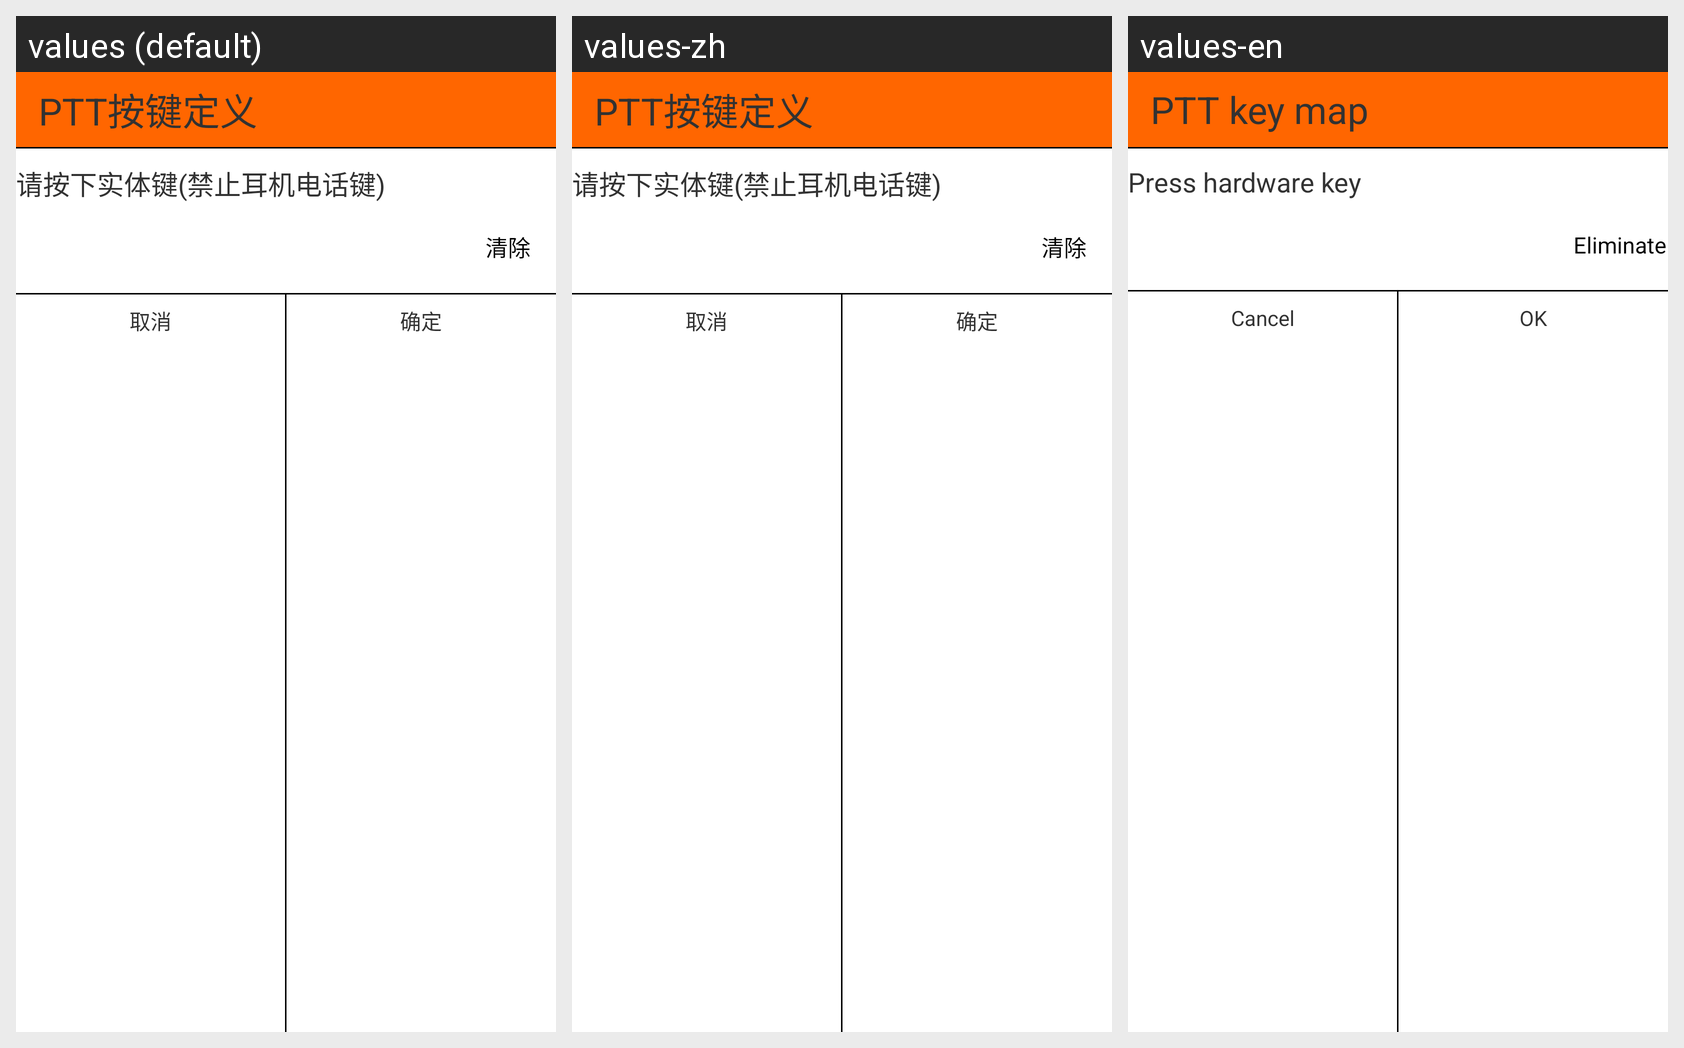

Locale-by-locale string values for the Android screen shown in this grid:
Android screen res/layout/set_ptt_key.xml rendered under 3 locales, left to right: values (default), values-zh, values-en. Device: Nexus 5 (rendered at 1080×1920; each locale shown at half size, 540×960, under a caption strip naming it); theme android:Theme.Holo.Light.NoActionBar.
Strings drawn on this screen, with the default value and each locale's value (text and hints the layout hard-codes, and strings that could not be matched under every locale, appear in the picture but are not listed):

ptt_key_def
  values: PTT按键定义
  values-zh: PTT按键定义
  values-en: PTT key map

press_key
  values: 请按下实体键(禁止耳机电话键)
  values-zh: 请按下实体键(禁止耳机电话键)
  values-en: Press hardware key

eliminate
  values: 清除
  values-zh: 清除
  values-en: Eliminate

cancel
  values: 取消
  values-zh: 取消
  values-en: Cancel

ok
  values: 确定
  values-zh: 确定
  values-en: OK
